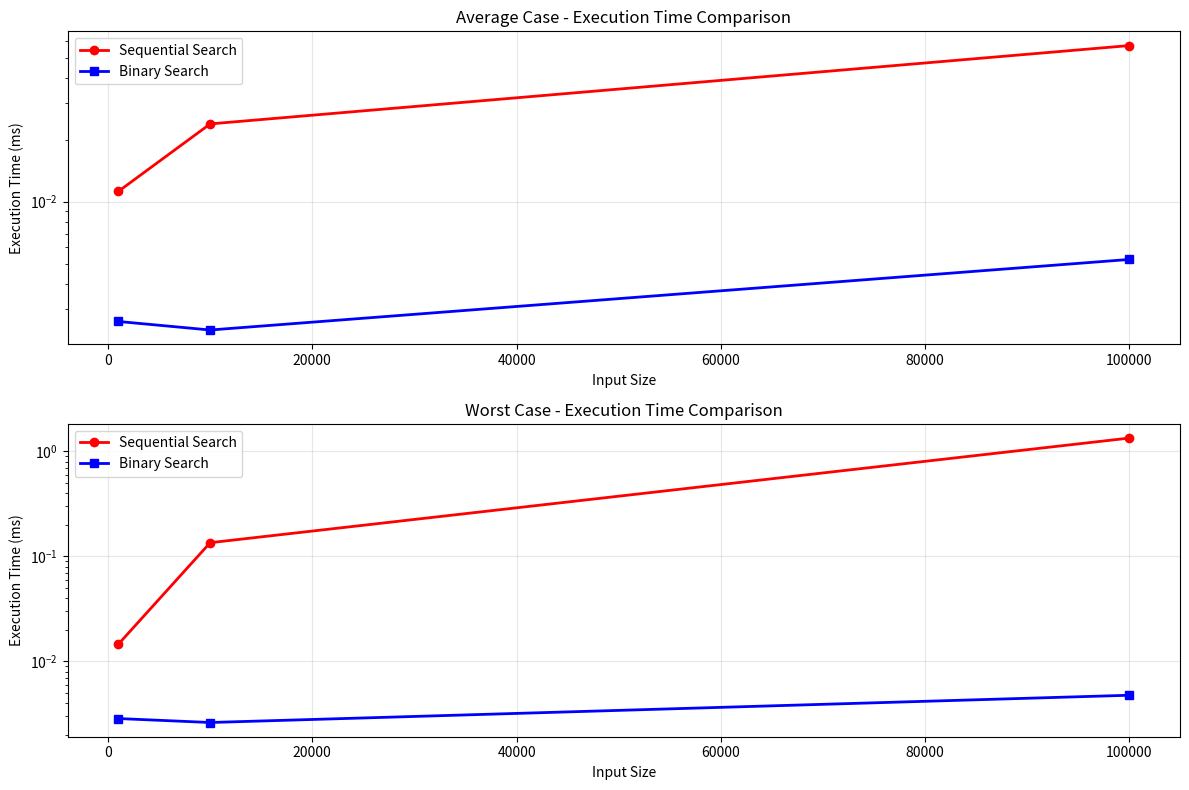
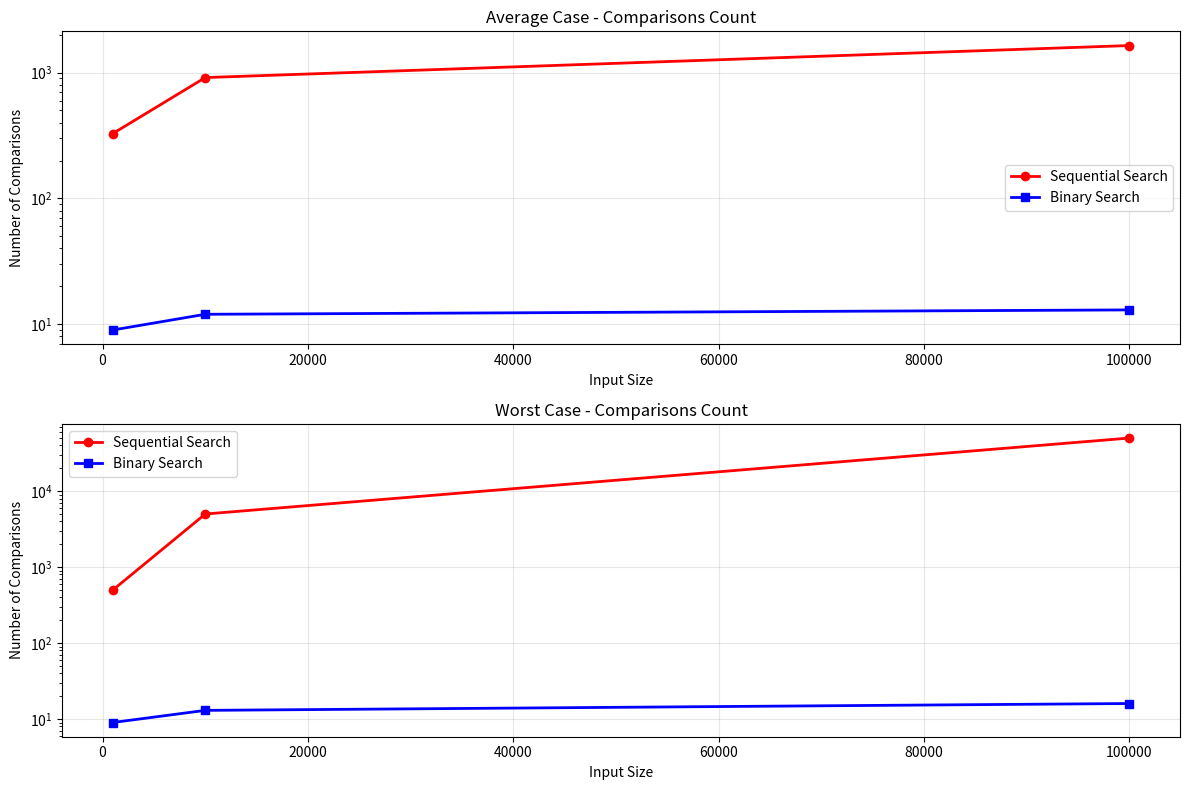

Source code (Python) for these figures, in order:
import random
import time
import matplotlib.pyplot as plt
import numpy as np

def sequential_search(arr, target):
    comparisons = 0
    for i in range(len(arr)):
        comparisons += 1
        if arr[i] == target:
            return i, comparisons
    return -1, comparisons

def binary_search(arr, target):
    comparisons = 0
    left, right = 0, len(arr) - 1
    
    while left <= right:
        comparisons += 1
        mid = (left + right) // 2
        
        if arr[mid] == target:
            return mid, comparisons
        elif arr[mid] < target:
            left = mid + 1
        else:
            right = mid - 1
    
    return -1, comparisons

def measure_performance(search_func, arr, target):
    start_time = time.time()
    position, comparisons = search_func(arr, target)
    end_time = time.time()
    execution_time = (end_time - start_time) * 1000
    return position, comparisons, execution_time

def generate_sorted_data(size):
    return list(range(1, size + 1, 2))

def run_test_case(data, target, case_name):
    print(f"\n{case_name} (target: {target}):")
    
    seq_pos, seq_comps, seq_time = measure_performance(sequential_search, data, target)
    bin_pos, bin_comps, bin_time = measure_performance(binary_search, data, target)
    
    print(f"  Sequential: Position {seq_pos}, {seq_comps} comparisons, {seq_time:.4f}ms")
    print(f"  Binary: Position {bin_pos}, {bin_comps} comparisons, {bin_time:.4f}ms")
    
    if seq_time > 0 and bin_time > 0:
        speedup = seq_time / bin_time
        print(f"  Binary search is {speedup:.2f}x faster")
    
    return (seq_comps, seq_time), (bin_comps, bin_time)

def plot_execution_time(results):
    sizes = [result['size'] for result in results]
    
    seq_avg_times = [result['avg_case']['seq'][1] for result in results]
    bin_avg_times = [result['avg_case']['bin'][1] for result in results]
    seq_worst_times = [result['worst_case']['seq'][1] for result in results]
    bin_worst_times = [result['worst_case']['bin'][1] for result in results]
    
    plt.figure(figsize=(12, 8))
    
    plt.subplot(2, 1, 1)
    plt.plot(sizes, seq_avg_times, 'o-', label='Sequential Search', color='red', linewidth=2)
    plt.plot(sizes, bin_avg_times, 's-', label='Binary Search', color='blue', linewidth=2)
    plt.xlabel('Input Size')
    plt.ylabel('Execution Time (ms)')
    plt.title('Average Case - Execution Time Comparison')
    plt.legend()
    plt.grid(True, alpha=0.3)
    plt.yscale('log')
    
    plt.subplot(2, 1, 2)
    plt.plot(sizes, seq_worst_times, 'o-', label='Sequential Search', color='red', linewidth=2)
    plt.plot(sizes, bin_worst_times, 's-', label='Binary Search', color='blue', linewidth=2)
    plt.xlabel('Input Size')
    plt.ylabel('Execution Time (ms)')
    plt.title('Worst Case - Execution Time Comparison')
    plt.legend()
    plt.grid(True, alpha=0.3)
    plt.yscale('log')
    
    plt.tight_layout()
    plt.savefig('execution_time_comparison.png', dpi=300, bbox_inches='tight')
    plt.show()

def plot_comparisons(results):
    sizes = [result['size'] for result in results]
    
    seq_avg_comps = [result['avg_case']['seq'][0] for result in results]
    bin_avg_comps = [result['avg_case']['bin'][0] for result in results]
    seq_worst_comps = [result['worst_case']['seq'][0] for result in results]
    bin_worst_comps = [result['worst_case']['bin'][0] for result in results]
    
    plt.figure(figsize=(12, 8))
    
    plt.subplot(2, 1, 1)
    plt.plot(sizes, seq_avg_comps, 'o-', label='Sequential Search', color='red', linewidth=2)
    plt.plot(sizes, bin_avg_comps, 's-', label='Binary Search', color='blue', linewidth=2)
    plt.xlabel('Input Size')
    plt.ylabel('Number of Comparisons')
    plt.title('Average Case - Comparisons Count')
    plt.legend()
    plt.grid(True, alpha=0.3)
    plt.yscale('log')
    
    plt.subplot(2, 1, 2)
    plt.plot(sizes, seq_worst_comps, 'o-', label='Sequential Search', color='red', linewidth=2)
    plt.plot(sizes, bin_worst_comps, 's-', label='Binary Search', color='blue', linewidth=2)
    plt.xlabel('Input Size')
    plt.ylabel('Number of Comparisons')
    plt.title('Worst Case - Comparisons Count')
    plt.legend()
    plt.grid(True, alpha=0.3)
    plt.yscale('log')
    
    plt.tight_layout()
    plt.savefig('comparisons_count.png', dpi=300, bbox_inches='tight')
    plt.show()

def main():
    print("Search Algorithms Performance Comparison")
    print("=" * 50)
    
    data_sizes = [1000, 10000, 100000]
    results = []
    
    random.seed(42)
    
    for size in data_sizes:
        print(f"\nTesting with {size:,} elements:")
        print("-" * 30)
        
        data = generate_sorted_data(size)
        
        random_target = data[random.randint(0, len(data) - 1)]
        missing_target = data[-1] + 100
        
        avg_seq, avg_bin = run_test_case(data, random_target, "Average case")
        worst_seq, worst_bin = run_test_case(data, missing_target, "Worst case")
        
        results.append({
            'size': size,
            'avg_case': {'seq': avg_seq, 'bin': avg_bin},
            'worst_case': {'seq': worst_seq, 'bin': worst_bin}
        })
    
    print("\n" + "=" * 50)
    print("SUMMARY")
    print("=" * 50)
    
    for result in results:
        size = result['size']
        print(f"\nData size: {size:,} elements")
        print(f"Average case - Sequential: {result['avg_case']['seq'][0]} comparisons")
        print(f"Average case - Binary: {result['avg_case']['bin'][0]} comparisons")
        print(f"Worst case - Sequential: {result['worst_case']['seq'][0]} comparisons")
        print(f"Worst case - Binary: {result['worst_case']['bin'][0]} comparisons")
    
    plot_execution_time(results)
    plot_comparisons(results)

if __name__ == "__main__":
    main()

#bosta